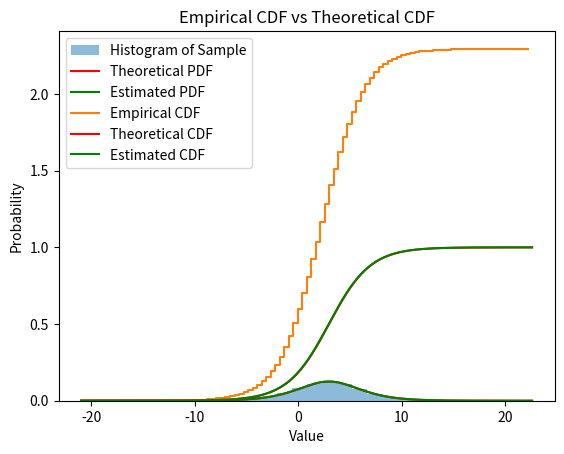

The script that saved this image:
import numpy as np
import scipy.stats as stats
import matplotlib.pyplot as plt


# Генерация выборки из логистического распределения
N = 10000
l = 3
s = 2
sample = np.random.logistic(l, s, N)



# Метод моментов
l_moment = np.mean(sample)

def estimate_l(sample):
    return np.mean(sample)



# Метод максимального правдоподобия
def likelihood_function(l, sample):
    return np.prod(stats.logistic.pdf(sample, loc=l, scale=s))

l_ml = stats.logistic.fit(sample)[0]


# Оценка дисперсии, смещения и рассеяния оценки параметра
num_samples = 100
samples = [np.random.logistic(l, s, N) for _ in range(num_samples)]

estimates = [estimate_l(sample) for sample in samples]

variance = np.var(estimates)
bias = np.mean(estimates) - l
mse = variance + bias**2


# Расчет гистограммы относительных частот
plt.hist(sample, bins=30, density=True, alpha=0.5, label='Histogram of Sample')

x = np.linspace(min(sample), max(sample), 1000)
plt.plot(x, stats.logistic.pdf(x, loc=l, scale=s), 'r', label='Theoretical PDF')

plt.plot(x, stats.logistic.pdf(x, loc=l_ml, scale=s), 'g', label='Estimated PDF')
plt.legend()
plt.title('Histogram of Sample vs Theoretical PDF')
plt.xlabel('Value')
plt.ylabel('Density')
plt.show()


# Расчет эмпирической функции распределения
ecdf = np.cumsum(np.histogram(sample, bins=100, density=True)[0])
plt.step(np.histogram(sample, bins=100, density=True)[1][:-1], ecdf, label='Empirical CDF')

x = np.linspace(min(sample), max(sample), 1000)
plt.plot(x, stats.logistic.cdf(x, loc=l, scale=s), 'r', label='Theoretical CDF')

plt.plot(x, stats.logistic.cdf(x, loc=l_ml, scale=s), 'g', label='Estimated CDF')
plt.legend()
plt.title('Empirical CDF vs Theoretical CDF')
plt.xlabel('Value')
plt.ylabel('Probability')
plt.show()

